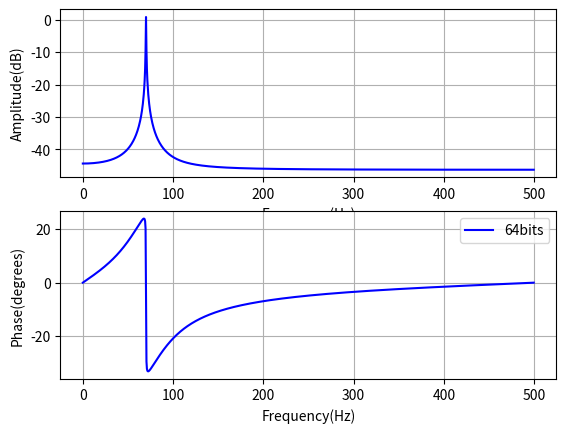

This figure's Python source:
###############################################
#author Felipe Fava de Lima
#date 03/2021
###############################################

from scipy import signal
import numpy as np
import cmath
import math
import matplotlib.pyplot as plt

#Desing Ressonator from zeros/poles location

#Specs
Fs_Hz = 1000;
Fress_Hz = 70;
Wress = Fress_Hz/(Fs_Hz/2);

#Poles desing
PoleRadius = 0.999
Poles = [cmath.exp(1j*math.pi*Wress)*PoleRadius , cmath.exp(-1j*math.pi*Wress )*PoleRadius]

#Zeros desing
ZeroRadius = 0.8
Zeros = [cmath.exp(1j*math.pi*Wress)*ZeroRadius , cmath.exp(-1j*math.pi*Wress )*ZeroRadius]

#Get TF
b = np.poly(Zeros)*0.6e-2
a = np.poly(Poles)

#Show Frequency response
w,h = signal.freqz(b,a,1000,fs=Fs_Hz);
#plot freq response
print('Filter frequency repsonse plot...');
plt.subplot(2,1,1)
plt.plot(w, 20 * np.log10(abs(h)), 'b')
plt.grid()
plt.xlabel('Frequency(Hz)')
plt.ylabel('Amplitude(dB)')
plt.subplot(2,1,2)
plt.plot(w, 20 * np.angle(h), 'b')
plt.grid()
plt.xlabel('Frequency(Hz)')
plt.ylabel('Phase(degrees)')
plt.legend(['64bits','32bits'])
plt.show()

np.save('Coeffs.npy',np.array([b,a]));

